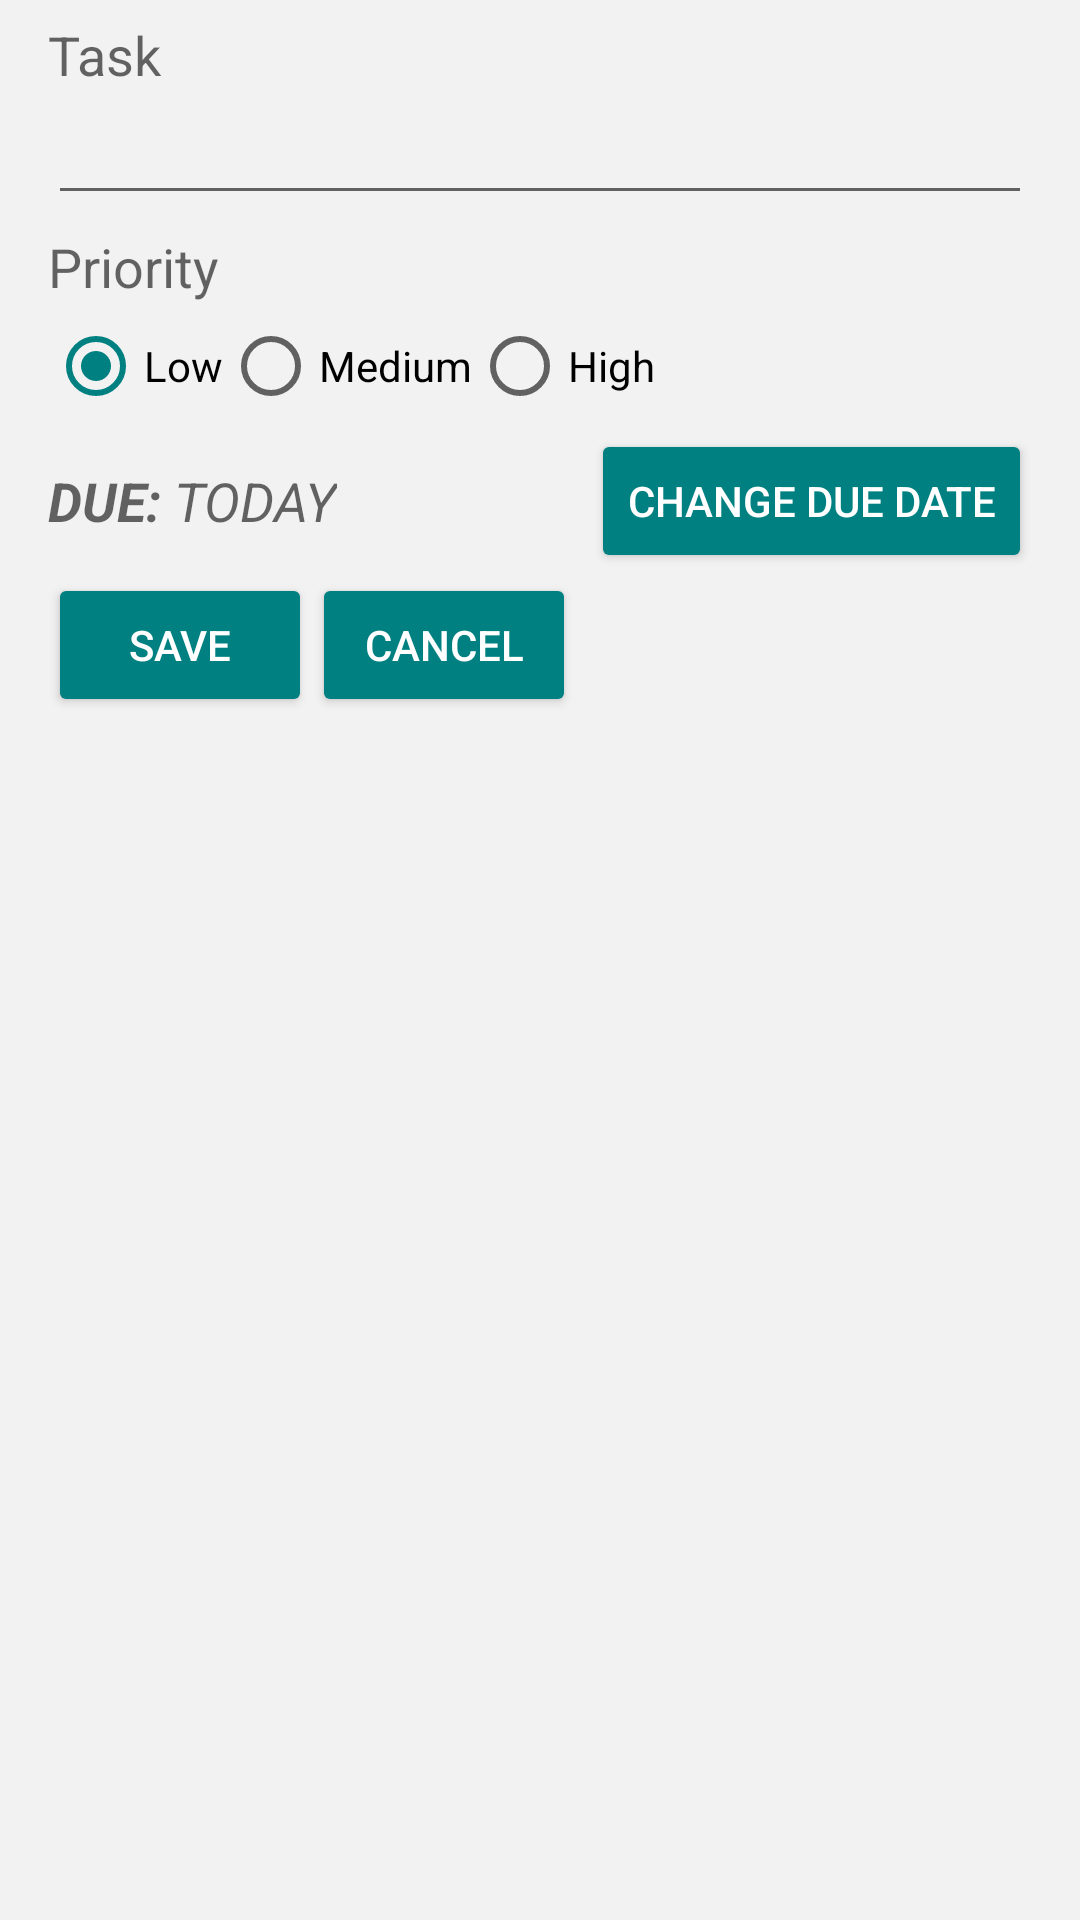

The Android layout XML behind this screen, and the referenced resources:
<!-- AndroidManifest.xml: application theme AppTheme -->
<!-- res/layout/fragment_edit_todo.xml -->
<?xml version="1.0" encoding="utf-8"?>
<LinearLayout xmlns:android="http://schemas.android.com/apk/res/android"
    android:id="@+id/fragment_edit_todo"
    android:layout_width="match_parent"
    android:layout_height="match_parent"
    android:orientation="vertical"
    android:paddingTop="@dimen/top_padding"
    android:paddingLeft="@dimen/activity_horizontal_margin"
    android:paddingRight="@dimen/activity_horizontal_margin"
    android:background="@color/background">

    <TextView
        android:text="@string/task"
        android:layout_width="match_parent"
        android:layout_height="wrap_content"
        android:id="@+id/tvTodo"
        android:layout_marginTop="@dimen/padding_two"
        android:textAppearance="?android:attr/textAppearanceMedium"/>

    <EditText
        android:layout_width="match_parent"
        android:layout_height="wrap_content"
        android:inputType="textPersonName"
        android:ems="10"
        android:id="@+id/etTodo"/>

    <Space
        android:layout_width="match_parent"
        android:layout_height="@dimen/space" />

    <TextView
        android:text="@string/priority"
        android:layout_width="match_parent"
        android:layout_height="wrap_content"
        android:id="@+id/priorityTextView"
        android:textAppearance="?android:attr/textAppearanceMedium"/>

    <Space
        android:layout_width="match_parent"
        android:layout_height="@dimen/space" />

    <RadioGroup
        android:id="@+id/priorityGroup"
        android:layout_width="match_parent"
        android:layout_height="wrap_content"
        android:orientation="horizontal">

        <RadioButton
        android:text="Low"
        android:layout_width="wrap_content"
        android:layout_height="wrap_content"
        android:id="@+id/lowPriority"
        android:checked="true"/>

        <RadioButton
        android:text="Medium"
        android:layout_width="wrap_content"
        android:layout_height="wrap_content"
        android:id="@+id/mediumPriority" />

    <RadioButton
        android:text="High"
        android:layout_width="wrap_content"
        android:layout_height="wrap_content"
        android:id="@+id/highPriority" />

    </RadioGroup>

    <Space
        android:layout_width="match_parent"
        android:layout_height="@dimen/space" />

    <RelativeLayout
        android:layout_width="match_parent"
        android:layout_height="wrap_content"
        android:orientation="horizontal">

        <Button
            android:layout_width="wrap_content"
            android:layout_height="wrap_content"
            android:gravity="center|right"
            android:id="@+id/dueDateButton"
            android:text="@string/change_due_date"
            android:theme="@style/AppTheme.Button"
            android:layout_alignParentRight="true"/>

        <TextView
            android:layout_width="wrap_content"
            android:layout_height="wrap_content"
            android:id="@+id/due"
            android:text= "@string/due"
            android:layout_centerVertical="true"
            android:textAppearance="?android:attr/textAppearanceMedium"/>

        <TextView
            android:layout_width="wrap_content"
            android:layout_height="wrap_content"
            android:id="@+id/dueDate"
            android:gravity="center"
            android:text="@string/today"
            android:layout_alignBottom="@+id/dueDateButton"
            android:layout_alignTop="@+id/due"
            android:layout_toEndOf="@+id/due"
            android:textAppearance="?android:attr/textAppearanceMedium"/>

    </RelativeLayout>

    <LinearLayout
        android:layout_width="match_parent"
        android:layout_height="match_parent"
        android:orientation="horizontal">

       <Button
            android:id="@+id/saveEdit"
            android:layout_width="wrap_content"
            android:layout_height="wrap_content"
            android:onClick="saveTodo"
            android:layout_centerVertical="true"
            android:text="@string/save"
           android:theme="@style/AppTheme.Button"/>

        <Button
            android:id="@+id/cancelEdit"
            android:layout_width="wrap_content"
            android:layout_height="wrap_content"
            android:onClick="cancelEdit"
            android:layout_centerVertical="true"
            android:text="@string/cancel"
            android:theme="@style/AppTheme.Button"/>

   </LinearLayout>
</LinearLayout>
<!-- resources referenced by this layout -->
<resources>
  <color name="background">#f2f2f2</color>
  <dimen name="activity_horizontal_margin">16dp</dimen>
  <dimen name="padding_two">2dp</dimen>
  <dimen name="space">5dp</dimen>
  <dimen name="top_padding">4dp</dimen>
  <string name="cancel">Cancel</string>
  <string name="change_due_date">Change Due Date</string>
  <string name="due"><b><i>DUE: </i></b></string>
  <string name="priority">Priority</string>
  <string name="save">Save</string>
  <string name="task">Task</string>
  <string name="today"><i>TODAY</i></string>
  <style name="AppTheme.Button" parent="Widget.AppCompat.Button.Colored">
          <item name="colorButtonNormal">@color/button</item>
          <item name="android:textColor">@color/white</item>
      </style>
  <style name="AppTheme" parent="Theme.AppCompat.Light.DarkActionBar">
          
          <item name="colorPrimary">@color/colorPrimary</item>
          <item name="colorPrimaryDark">@color/colorPrimaryDark</item>
          <item name="colorAccent">@color/colorAccent</item>
          <item name="windowActionBar">false</item>
          <item name="windowNoTitle">true</item>
      </style>
  <color name="button">#008080</color>
  <color name="white">#ffffff</color>
  <color name="colorPrimary">#009999</color>
  <color name="colorPrimaryDark">#008080</color>
  <color name="colorAccent">#008080</color>
</resources>
